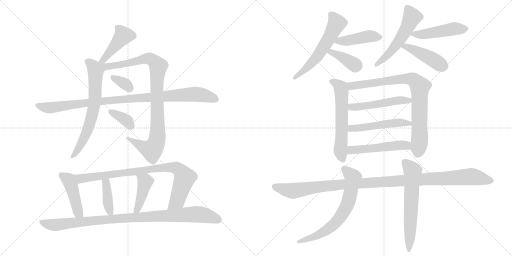
t = 0.00 s
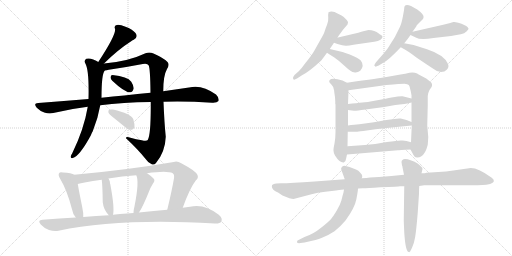
t = 3.69 s
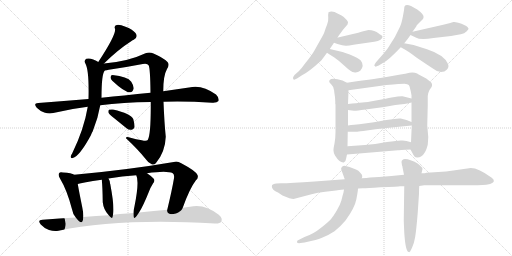
t = 7.38 s
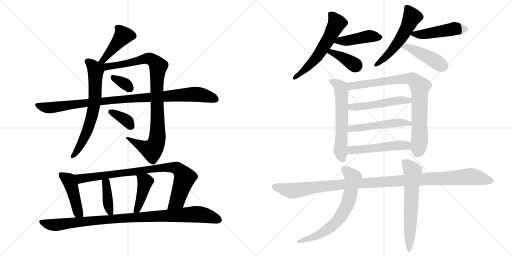
t = 11.07 s
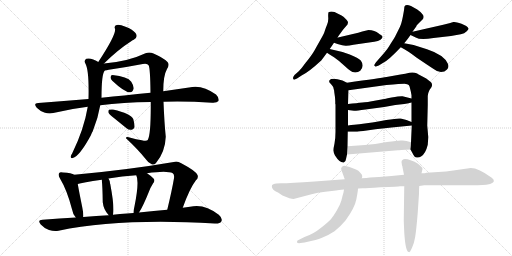
t = 14.76 s
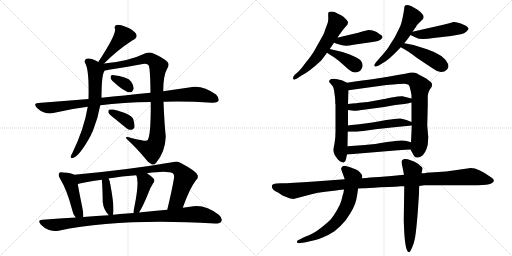
t = 18.45 s

The animated SVG that drew these frames (rendered in a browser with its animation timeline set to each time). Animation: 25 CSS @keyframes rules; one cycle of 18.45 s.

<svg version="1.1" viewBox="0 0 2048 1024" xmlns="http://www.w3.org/2000/svg">
  <g stroke="lightgray" stroke-dasharray="1,1" stroke-width="1" transform="scale(4, 4)">
    <line x1="0" y1="0" x2="256" y2="256"></line>
    <line x1="256" y1="0" x2="0" y2="256"></line>
    <line x1="128" y1="0" x2="128" y2="256"></line>
    <line x1="0" y1="128" x2="256" y2="128"></line>
    <line x1="256" y1="0" x2="512" y2="256"></line>
    <line x1="512" y1="0" x2="256" y2="256"></line>
    <line x1="384" y1="0" x2="384" y2="256"></line>
    <line x1="256" y1="128" x2="512" y2="128"></line>
  </g>
<g transform="scale(1, -1) translate(0, -850)">
   <style type="text/css">
    @keyframes keyframes0 {
      from {
       stroke: black;
       stroke-dashoffset: 434;
       stroke-width: 128;
       }
       59% {
       animation-timing-function: step-end;
       stroke: black;
       stroke-dashoffset: 0;
       stroke-width: 128;
       }
       to {
       stroke: black;
       stroke-width: 1024;
       }
       }
       #make-me-a-hanzi-animation-0 {
         animation: keyframes0 0.603190s both;
         animation-delay: 0.000000s;
         animation-timing-function: linear;
       }
    @keyframes keyframes1 {
      from {
       stroke: black;
       stroke-dashoffset: 664;
       stroke-width: 128;
       }
       68% {
       animation-timing-function: step-end;
       stroke: black;
       stroke-dashoffset: 0;
       stroke-width: 128;
       }
       to {
       stroke: black;
       stroke-width: 1024;
       }
       }
       #make-me-a-hanzi-animation-1 {
         animation: keyframes1 0.790365s both;
         animation-delay: 0.603190s;
         animation-timing-function: linear;
       }
    @keyframes keyframes2 {
      from {
       stroke: black;
       stroke-dashoffset: 952;
       stroke-width: 128;
       }
       76% {
       animation-timing-function: step-end;
       stroke: black;
       stroke-dashoffset: 0;
       stroke-width: 128;
       }
       to {
       stroke: black;
       stroke-width: 1024;
       }
       }
       #make-me-a-hanzi-animation-2 {
         animation: keyframes2 1.024740s both;
         animation-delay: 1.393555s;
         animation-timing-function: linear;
       }
    @keyframes keyframes3 {
      from {
       stroke: black;
       stroke-dashoffset: 333;
       stroke-width: 128;
       }
       52% {
       animation-timing-function: step-end;
       stroke: black;
       stroke-dashoffset: 0;
       stroke-width: 128;
       }
       to {
       stroke: black;
       stroke-width: 1024;
       }
       }
       #make-me-a-hanzi-animation-3 {
         animation: keyframes3 0.520996s both;
         animation-delay: 2.418295s;
         animation-timing-function: linear;
       }
    @keyframes keyframes4 {
      from {
       stroke: black;
       stroke-dashoffset: 977;
       stroke-width: 128;
       }
       76% {
       animation-timing-function: step-end;
       stroke: black;
       stroke-dashoffset: 0;
       stroke-width: 128;
       }
       to {
       stroke: black;
       stroke-width: 1024;
       }
       }
       #make-me-a-hanzi-animation-4 {
         animation: keyframes4 1.045085s both;
         animation-delay: 2.939291s;
         animation-timing-function: linear;
       }
    @keyframes keyframes5 {
      from {
       stroke: black;
       stroke-dashoffset: 359;
       stroke-width: 128;
       }
       54% {
       animation-timing-function: step-end;
       stroke: black;
       stroke-dashoffset: 0;
       stroke-width: 128;
       }
       to {
       stroke: black;
       stroke-width: 1024;
       }
       }
       #make-me-a-hanzi-animation-5 {
         animation: keyframes5 0.542155s both;
         animation-delay: 3.984376s;
         animation-timing-function: linear;
       }
    @keyframes keyframes6 {
      from {
       stroke: black;
       stroke-dashoffset: 444;
       stroke-width: 128;
       }
       59% {
       animation-timing-function: step-end;
       stroke: black;
       stroke-dashoffset: 0;
       stroke-width: 128;
       }
       to {
       stroke: black;
       stroke-width: 1024;
       }
       }
       #make-me-a-hanzi-animation-6 {
         animation: keyframes6 0.611328s both;
         animation-delay: 4.526531s;
         animation-timing-function: linear;
       }
    @keyframes keyframes7 {
      from {
       stroke: black;
       stroke-dashoffset: 854;
       stroke-width: 128;
       }
       74% {
       animation-timing-function: step-end;
       stroke: black;
       stroke-dashoffset: 0;
       stroke-width: 128;
       }
       to {
       stroke: black;
       stroke-width: 1024;
       }
       }
       #make-me-a-hanzi-animation-7 {
         animation: keyframes7 0.944987s both;
         animation-delay: 5.137859s;
         animation-timing-function: linear;
       }
    @keyframes keyframes8 {
      from {
       stroke: black;
       stroke-dashoffset: 394;
       stroke-width: 128;
       }
       56% {
       animation-timing-function: step-end;
       stroke: black;
       stroke-dashoffset: 0;
       stroke-width: 128;
       }
       to {
       stroke: black;
       stroke-width: 1024;
       }
       }
       #make-me-a-hanzi-animation-8 {
         animation: keyframes8 0.570638s both;
         animation-delay: 6.082846s;
         animation-timing-function: linear;
       }
    @keyframes keyframes9 {
      from {
       stroke: black;
       stroke-dashoffset: 422;
       stroke-width: 128;
       }
       58% {
       animation-timing-function: step-end;
       stroke: black;
       stroke-dashoffset: 0;
       stroke-width: 128;
       }
       to {
       stroke: black;
       stroke-width: 1024;
       }
       }
       #make-me-a-hanzi-animation-9 {
         animation: keyframes9 0.593424s both;
         animation-delay: 6.653484s;
         animation-timing-function: linear;
       }
    @keyframes keyframes10 {
      from {
       stroke: black;
       stroke-dashoffset: 969;
       stroke-width: 128;
       }
       76% {
       animation-timing-function: step-end;
       stroke: black;
       stroke-dashoffset: 0;
       stroke-width: 128;
       }
       to {
       stroke: black;
       stroke-width: 1024;
       }
       }
       #make-me-a-hanzi-animation-10 {
         animation: keyframes10 1.038574s both;
         animation-delay: 7.246908s;
         animation-timing-function: linear;
       }
    @keyframes keyframes11 {
      from {
       stroke: black;
       stroke-dashoffset: 579;
       stroke-width: 128;
       }
       65% {
       animation-timing-function: step-end;
       stroke: black;
       stroke-dashoffset: 0;
       stroke-width: 128;
       }
       to {
       stroke: black;
       stroke-width: 1024;
       }
       }
       #make-me-a-hanzi-animation-11 {
         animation: keyframes11 0.721191s both;
         animation-delay: 8.285482s;
         animation-timing-function: linear;
       }
    @keyframes keyframes12 {
      from {
       stroke: black;
       stroke-dashoffset: 434;
       stroke-width: 128;
       }
       59% {
       animation-timing-function: step-end;
       stroke: black;
       stroke-dashoffset: 0;
       stroke-width: 128;
       }
       to {
       stroke: black;
       stroke-width: 1024;
       }
       }
       #make-me-a-hanzi-animation-12 {
         animation: keyframes12 0.603190s both;
         animation-delay: 9.006673s;
         animation-timing-function: linear;
       }
    @keyframes keyframes13 {
      from {
       stroke: black;
       stroke-dashoffset: 379;
       stroke-width: 128;
       }
       55% {
       animation-timing-function: step-end;
       stroke: black;
       stroke-dashoffset: 0;
       stroke-width: 128;
       }
       to {
       stroke: black;
       stroke-width: 1024;
       }
       }
       #make-me-a-hanzi-animation-13 {
         animation: keyframes13 0.558431s both;
         animation-delay: 9.609863s;
         animation-timing-function: linear;
       }
    @keyframes keyframes14 {
      from {
       stroke: black;
       stroke-dashoffset: 534;
       stroke-width: 128;
       }
       63% {
       animation-timing-function: step-end;
       stroke: black;
       stroke-dashoffset: 0;
       stroke-width: 128;
       }
       to {
       stroke: black;
       stroke-width: 1024;
       }
       }
       #make-me-a-hanzi-animation-14 {
         animation: keyframes14 0.684570s both;
         animation-delay: 10.168294s;
         animation-timing-function: linear;
       }
    @keyframes keyframes15 {
      from {
       stroke: black;
       stroke-dashoffset: 473;
       stroke-width: 128;
       }
       61% {
       animation-timing-function: step-end;
       stroke: black;
       stroke-dashoffset: 0;
       stroke-width: 128;
       }
       to {
       stroke: black;
       stroke-width: 1024;
       }
       }
       #make-me-a-hanzi-animation-15 {
         animation: keyframes15 0.634928s both;
         animation-delay: 10.852864s;
         animation-timing-function: linear;
       }
    @keyframes keyframes16 {
      from {
       stroke: black;
       stroke-dashoffset: 439;
       stroke-width: 128;
       }
       59% {
       animation-timing-function: step-end;
       stroke: black;
       stroke-dashoffset: 0;
       stroke-width: 128;
       }
       to {
       stroke: black;
       stroke-width: 1024;
       }
       }
       #make-me-a-hanzi-animation-16 {
         animation: keyframes16 0.607259s both;
         animation-delay: 11.487792s;
         animation-timing-function: linear;
       }
    @keyframes keyframes17 {
      from {
       stroke: black;
       stroke-dashoffset: 592;
       stroke-width: 128;
       }
       66% {
       animation-timing-function: step-end;
       stroke: black;
       stroke-dashoffset: 0;
       stroke-width: 128;
       }
       to {
       stroke: black;
       stroke-width: 1024;
       }
       }
       #make-me-a-hanzi-animation-17 {
         animation: keyframes17 0.731771s both;
         animation-delay: 12.095051s;
         animation-timing-function: linear;
       }
    @keyframes keyframes18 {
      from {
       stroke: black;
       stroke-dashoffset: 824;
       stroke-width: 128;
       }
       73% {
       animation-timing-function: step-end;
       stroke: black;
       stroke-dashoffset: 0;
       stroke-width: 128;
       }
       to {
       stroke: black;
       stroke-width: 1024;
       }
       }
       #make-me-a-hanzi-animation-18 {
         animation: keyframes18 0.920573s both;
         animation-delay: 12.826822s;
         animation-timing-function: linear;
       }
    @keyframes keyframes19 {
      from {
       stroke: black;
       stroke-dashoffset: 503;
       stroke-width: 128;
       }
       62% {
       animation-timing-function: step-end;
       stroke: black;
       stroke-dashoffset: 0;
       stroke-width: 128;
       }
       to {
       stroke: black;
       stroke-width: 1024;
       }
       }
       #make-me-a-hanzi-animation-19 {
         animation: keyframes19 0.659342s both;
         animation-delay: 13.747395s;
         animation-timing-function: linear;
       }
    @keyframes keyframes20 {
      from {
       stroke: black;
       stroke-dashoffset: 504;
       stroke-width: 128;
       }
       62% {
       animation-timing-function: step-end;
       stroke: black;
       stroke-dashoffset: 0;
       stroke-width: 128;
       }
       to {
       stroke: black;
       stroke-width: 1024;
       }
       }
       #make-me-a-hanzi-animation-20 {
         animation: keyframes20 0.660156s both;
         animation-delay: 14.406737s;
         animation-timing-function: linear;
       }
    @keyframes keyframes21 {
      from {
       stroke: black;
       stroke-dashoffset: 505;
       stroke-width: 128;
       }
       62% {
       animation-timing-function: step-end;
       stroke: black;
       stroke-dashoffset: 0;
       stroke-width: 128;
       }
       to {
       stroke: black;
       stroke-width: 1024;
       }
       }
       #make-me-a-hanzi-animation-21 {
         animation: keyframes21 0.660970s both;
         animation-delay: 15.066893s;
         animation-timing-function: linear;
       }
    @keyframes keyframes22 {
      from {
       stroke: black;
       stroke-dashoffset: 1129;
       stroke-width: 128;
       }
       79% {
       animation-timing-function: step-end;
       stroke: black;
       stroke-dashoffset: 0;
       stroke-width: 128;
       }
       to {
       stroke: black;
       stroke-width: 1024;
       }
       }
       #make-me-a-hanzi-animation-22 {
         animation: keyframes22 1.168783s both;
         animation-delay: 15.727863s;
         animation-timing-function: linear;
       }
    @keyframes keyframes23 {
      from {
       stroke: black;
       stroke-dashoffset: 670;
       stroke-width: 128;
       }
       69% {
       animation-timing-function: step-end;
       stroke: black;
       stroke-dashoffset: 0;
       stroke-width: 128;
       }
       to {
       stroke: black;
       stroke-width: 1024;
       }
       }
       #make-me-a-hanzi-animation-23 {
         animation: keyframes23 0.795247s both;
         animation-delay: 16.896646s;
         animation-timing-function: linear;
       }
    @keyframes keyframes24 {
      from {
       stroke: black;
       stroke-dashoffset: 619;
       stroke-width: 128;
       }
       67% {
       animation-timing-function: step-end;
       stroke: black;
       stroke-dashoffset: 0;
       stroke-width: 128;
       }
       to {
       stroke: black;
       stroke-width: 1024;
       }
       }
       #make-me-a-hanzi-animation-24 {
         animation: keyframes24 0.753743s both;
         animation-delay: 17.691893s;
         animation-timing-function: linear;
       }
</style>
<path d="M 416.0 596.0 Q 470.0 650.0 526.0 686.0 Q 530.0 689.0 535.0 691.0 Q 554.0 701.0 542.0 718.0 Q 529.0 733.0 502.0 743.0 Q 478.0 753.0 467.0 750.0 Q 455.0 747.0 460.0 735.0 Q 466.0 713.0 393.0 602.0 C 377.0 577.0 395.0 575.0 416.0 596.0 Z" fill="lightgray"></path> 
<path d="M 393.0 602.0 Q 386.0 608.0 373.0 612.0 Q 357.0 619.0 345.0 615.0 Q 335.0 608.0 341.0 597.0 Q 357.0 570.0 354.0 454.0 L 351.0 423.0 Q 336.0 333.0 289.0 237.0 Q 285.0 231.0 283.0 225.0 Q 282.0 215.0 291.0 218.0 Q 318.0 225.0 363.0 308.0 Q 366.0 317.0 371.0 325.0 Q 392.0 376.0 401.0 429.0 L 406.0 459.0 Q 406.0 555.0 419.0 568.0 C 426.0 582.0 419.0 587.0 393.0 602.0 Z" fill="lightgray"></path> 
<path d="M 603.0 442.0 Q 604.0 312.0 591.0 290.0 Q 587.0 284.0 567.0 289.0 Q 545.0 293.0 522.0 299.0 Q 503.0 306.0 504.0 297.0 Q 553.0 251.0 580.0 217.0 Q 593.0 198.0 607.0 193.0 Q 616.0 189.0 624.0 198.0 Q 661.0 243.0 663.0 303.0 Q 657.0 363.0 654.0 443.0 L 653.0 485.0 Q 653.0 548.0 668.0 574.0 Q 680.0 593.0 669.0 603.0 Q 650.0 621.0 614.0 636.0 Q 598.0 643.0 582.0 637.0 Q 513.0 604.0 416.0 596.0 C 383.0 593.0 360.0 558.0 419.0 568.0 Q 426.0 569.0 435.0 571.0 Q 504.0 581.0 571.0 594.0 Q 590.0 598.0 595.0 588.0 Q 601.0 573.0 602.0 479.0 L 603.0 442.0 Z" fill="lightgray"></path> 
<path d="M 449.0 527.0 Q 500.0 479.0 521.0 481.0 Q 531.0 481.0 535.0 497.0 Q 535.0 507.0 525.0 523.0 Q 510.0 544.0 450.0 550.0 Q 443.0 550.0 442.0 541.0 Q 442.0 534.0 449.0 527.0 Z" fill="lightgray"></path> 
<path d="M 401.0 429.0 Q 491.0 441.0 603.0 442.0 L 654.0 443.0 Q 744.0 446.0 849.0 439.0 Q 868.0 438.0 874.0 446.0 Q 878.0 458.0 864.0 472.0 Q 807.0 514.0 756.0 500.0 Q 711.0 494.0 653.0 485.0 L 602.0 479.0 Q 551.0 475.0 497.0 468.0 Q 452.0 464.0 406.0 459.0 L 354.0 454.0 Q 257.0 447.0 153.0 438.0 Q 132.0 437.0 147.0 419.0 Q 160.0 406.0 177.0 400.0 Q 196.0 394.0 213.0 398.0 Q 277.0 414.0 351.0 423.0 L 401.0 429.0 Z" fill="lightgray"></path> 
<path d="M 457.0 377.0 Q 479.0 359.0 505.0 338.0 Q 515.0 329.0 527.0 331.0 Q 534.0 332.0 538.0 341.0 Q 539.0 353.0 533.0 374.0 Q 524.0 395.0 452.0 412.0 Q 440.0 413.0 436.0 411.0 Q 432.0 408.0 434.0 399.0 Q 437.0 392.0 457.0 377.0 Z" fill="lightgray"></path> 
<path d="M 297.0 151.0 Q 287.0 158.0 252.0 160.0 Q 240.0 163.0 237.0 158.0 Q 231.0 151.0 240.0 136.0 Q 268.0 90.0 288.0 13.0 Q 291.0 -6.0 303.0 -20.0 C 321.0 -44.0 332.0 -48.0 333.0 -18.0 Q 334.0 -2.0 329.0 21.0 Q 316.0 85.0 311.0 114.0 C 306.0 144.0 305.0 147.0 297.0 151.0 Z" fill="lightgray"></path> 
<path d="M 731.0 19.0 Q 759.0 97.0 783.0 128.0 Q 795.0 138.0 790.0 150.0 Q 784.0 166.0 725.0 197.0 Q 709.0 207.0 695.0 202.0 Q 515.0 171.0 297.0 151.0 C 267.0 148.0 282.0 107.0 311.0 114.0 Q 329.0 120.0 407.0 131.0 L 434.0 136.0 Q 488.0 145.0 545.0 149.0 L 588.0 157.0 Q 669.0 169.0 691.0 157.0 Q 698.0 153.0 696.0 137.0 Q 687.0 85.0 669.0 11.0 C 662.0 -18.0 721.0 -9.0 731.0 19.0 Z" fill="lightgray"></path> 
<path d="M 452.0 -9.0 Q 459.0 18.0 441.0 114.0 Q 440.0 115.0 440.0 118.0 Q 439.0 128.0 434.0 136.0 C 420.0 162.0 404.0 161.0 407.0 131.0 Q 410.0 106.0 411.0 41.0 Q 414.0 11.0 435.0 -11.0 C 449.0 -26.0 449.0 -26.0 452.0 -9.0 Z" fill="lightgray"></path> 
<path d="M 556.0 0.0 Q 572.0 24.0 596.0 84.0 Q 600.0 97.0 612.0 116.0 Q 622.0 128.0 614.0 136.0 Q 605.0 146.0 588.0 157.0 C 563.0 174.0 534.0 177.0 545.0 149.0 Q 558.0 125.0 538.0 25.0 Q 534.0 10.0 534.0 -2.0 C 533.0 -32.0 540.0 -25.0 556.0 0.0 Z" fill="lightgray"></path> 
<path d="M 303.0 -20.0 Q 239.0 -23.0 170.0 -29.0 Q 148.0 -30.0 163.0 -48.0 Q 178.0 -64.0 196.0 -70.0 Q 217.0 -77.0 234.0 -73.0 Q 480.0 -22.0 859.0 -44.0 Q 880.0 -45.0 885.0 -36.0 Q 892.0 -24.0 875.0 -9.0 Q 817.0 37.0 760.0 23.0 Q 745.0 22.0 731.0 19.0 L 669.0 11.0 Q 617.0 7.0 556.0 0.0 L 534.0 -2.0 Q 521.0 -2.0 508.0 -4.0 Q 480.0 -5.0 452.0 -9.0 L 435.0 -11.0 Q 386.0 -14.0 333.0 -18.0 L 303.0 -20.0 Z" fill="lightgray"></path> 
<path d="M 1319.0 654.0 Q 1328.0 667.0 1336.0 679.0 L 1350.0 700.0 L 1356.0 709.0 L 1372.0 731.0 L 1390.0 752.0 L 1392.0 760.0 Q 1392.0 764.0 1386.0 771.0 L 1375.0 782.0 Q 1369.0 788.0 1352.0 795.0 Q 1329.0 809.0 1314.0 801.0 Q 1312.0 793.0 1313.0 779.5 Q 1314.0 766.0 1308.5 752.0 Q 1303.0 738.0 1301.0 732.0 Q 1299.0 726.0 1297.0 720.0 Q 1295.0 714.0 1282.5 692.0 Q 1270.0 670.0 1259.0 650.5 Q 1248.0 631.0 1221.0 597.0 Q 1206.0 576.0 1196.0 566.0 L 1178.0 550.0 Q 1172.0 542.0 1172.0 538.0 Q 1172.0 526.0 1188.0 536.0 L 1208.0 549.0 Q 1235.0 562.0 1285.0 608.0 Q 1297.0 624.0 1308.0 639.0 L 1319.0 654.0 Z" fill="lightgray"></path> 
<path d="M 1336.0 679.0 L 1350.0 674.0 Q 1374.0 666.0 1385.0 667.0 Q 1396.0 668.0 1414.0 671.0 L 1497.0 683.0 Q 1513.0 686.0 1522.0 691.0 Q 1537.0 703.0 1524.0 710.0 Q 1518.0 714.0 1515.0 716.0 Q 1499.0 730.0 1474.0 730.0 L 1449.0 724.0 L 1433.0 719.0 L 1352.0 700.0 L 1350.0 700.0 C 1320.0 695.0 1308.0 689.0 1336.0 679.0 Z" fill="lightgray"></path> 
<path d="M 1308.0 639.0 Q 1315.0 634.0 1336.0 621.0 Q 1357.0 607.0 1381.0 584.0 Q 1405.0 561.0 1416.0 561.0 Q 1429.0 558.0 1441.0 567.0 Q 1459.0 587.0 1443.0 608.0 Q 1434.0 618.0 1399.0 632.0 Q 1364.0 645.0 1319.0 654.0 C 1290.0 660.0 1283.0 656.0 1308.0 639.0 Z" fill="lightgray"></path> 
<path d="M 1617.0 818.0 Q 1617.0 813.0 1611.5 784.0 Q 1606.0 755.0 1599.0 741.0 L 1580.0 703.0 Q 1576.0 696.0 1569.5 686.0 Q 1563.0 676.0 1556.5 665.0 Q 1550.0 654.0 1538.0 640.0 L 1504.0 601.0 Q 1496.0 590.0 1497.0 588.0 Q 1501.0 584.0 1502.5 583.5 Q 1504.0 583.0 1515.0 588.0 L 1533.0 599.0 Q 1554.0 609.0 1603.0 661.0 L 1617.0 677.0 Q 1632.0 695.0 1642.0 710.0 L 1650.0 723.0 L 1665.0 744.0 Q 1665.0 747.0 1671.0 753.0 L 1690.0 772.0 Q 1694.0 776.0 1694.0 780.0 Q 1698.0 791.0 1669.0 812.0 L 1644.0 826.0 Q 1617.0 836.0 1617.0 818.0 Z" fill="lightgray"></path> 
<path d="M 1642.0 710.0 L 1663.0 700.0 Q 1681.0 689.0 1734.0 698.0 L 1804.0 706.0 L 1843.0 713.0 Q 1858.0 716.0 1867.0 725.0 Q 1875.0 733.0 1874.0 736.0 Q 1870.0 746.0 1846.0 755.0 Q 1821.0 764.0 1814.0 762.0 Q 1806.0 760.0 1801.0 758.0 L 1773.0 751.0 L 1650.0 723.0 C 1626.0 718.0 1626.0 718.0 1642.0 710.0 Z" fill="lightgray"></path> 
<path d="M 1603.0 661.0 Q 1631.0 647.0 1667.0 619.0 Q 1713.0 588.0 1733.0 575.0 Q 1749.0 562.0 1764.0 562.0 Q 1779.0 562.0 1788.0 572.0 Q 1797.0 581.0 1792.0 594.0 Q 1778.0 630.0 1708.0 653.0 Q 1662.0 672.0 1617.0 677.0 C 1587.0 681.0 1576.0 675.0 1603.0 661.0 Z" fill="lightgray"></path> 
<path d="M 1327.0 510.0 Q 1335.0 502.0 1335.0 493.0 Q 1337.0 489.0 1337.0 482.0 L 1340.0 461.0 L 1341.0 445.0 L 1341.0 435.0 L 1342.0 432.0 L 1342.0 323.0 Q 1342.0 298.0 1338.0 276.0 Q 1333.0 253.0 1334.0 247.0 Q 1334.0 240.0 1340.0 228.0 Q 1359.0 198.0 1375.0 200.0 Q 1383.0 202.0 1384.0 214.0 L 1388.0 232.0 L 1390.0 265.0 L 1391.0 323.0 L 1392.0 348.0 L 1392.0 410.0 L 1392.0 434.0 L 1394.0 489.0 C 1395.0 516.0 1395.0 516.0 1388.0 519.0 L 1370.0 528.0 Q 1327.0 541.0 1318.0 529.0 Q 1315.0 523.0 1319.0 519.0 L 1327.0 510.0 Z" fill="lightgray"></path> 
<path d="M 1642.0 252.0 L 1654.0 230.0 Q 1659.0 219.0 1669.0 220.0 Q 1679.0 220.0 1684.0 224.0 Q 1702.0 234.0 1711.0 271.0 Q 1713.0 299.0 1713.0 302.0 L 1709.0 348.0 L 1711.0 430.0 L 1711.0 466.0 Q 1711.0 476.0 1718.0 490.0 L 1725.0 500.0 Q 1732.0 511.0 1724.0 521.0 L 1705.0 536.0 L 1671.0 554.0 L 1669.0 556.0 Q 1653.0 563.0 1638.0 559.0 Q 1622.0 554.0 1602.0 552.0 L 1546.0 542.0 Q 1524.0 538.0 1388.0 519.0 C 1358.0 515.0 1364.0 485.0 1394.0 489.0 L 1546.0 510.0 Q 1604.0 515.0 1618.0 515.0 Q 1631.0 514.0 1635.0 510.0 Q 1639.0 505.0 1640.0 497.0 L 1643.0 485.0 L 1646.0 469.0 L 1646.0 456.0 L 1646.0 440.0 L 1646.0 362.0 L 1647.0 348.0 L 1644.0 281.0 C 1643.0 251.0 1641.0 253.0 1642.0 252.0 Z" fill="lightgray"></path> 
<path d="M 1646.0 456.0 L 1610.0 465.0 Q 1600.0 466.0 1566.0 460.0 Q 1532.0 453.0 1526.0 452.0 L 1476.0 443.0 Q 1465.0 441.0 1392.0 434.0 C 1362.0 431.0 1362.0 414.0 1392.0 410.0 L 1416.0 407.0 Q 1421.0 406.0 1462.0 412.0 L 1537.0 422.0 L 1581.0 430.0 L 1617.0 434.0 Q 1627.0 435.0 1646.0 440.0 C 1675.0 447.0 1675.0 449.0 1646.0 456.0 Z" fill="lightgray"></path> 
<path d="M 1417.0 351.0 Q 1404.0 350.0 1392.0 348.0 C 1362.0 344.0 1361.0 323.0 1391.0 323.0 L 1426.0 323.0 Q 1429.0 323.0 1453.0 326.0 L 1502.0 333.0 L 1566.0 340.0 L 1647.0 348.0 C 1674.0 351.0 1674.0 351.0 1646.0 362.0 L 1626.0 370.0 Q 1614.0 374.0 1603.0 376.0 Q 1592.0 378.0 1545.0 370.0 Q 1497.0 361.0 1489.0 360.0 L 1437.0 353.0 L 1417.0 351.0 Z" fill="lightgray"></path> 
<path d="M 1388.0 232.0 L 1592.0 249.0 Q 1595.0 249.0 1642.0 252.0 C 1672.0 254.0 1673.0 273.0 1644.0 281.0 L 1626.0 286.0 L 1610.0 288.0 Q 1598.0 290.0 1548.0 282.0 Q 1498.0 273.0 1460.0 270.0 L 1390.0 265.0 C 1360.0 263.0 1358.0 230.0 1388.0 232.0 Z" fill="lightgray"></path> 
<path d="M 1911.0 109.0 Q 1953.0 111.0 1963.0 115.0 Q 1986.0 124.0 1967.0 139.0 Q 1914.0 178.0 1883.0 178.0 L 1813.0 168.0 Q 1785.0 163.0 1753.0 162.0 L 1706.0 159.0 Q 1702.0 157.0 1686.0 157.0 L 1616.0 151.0 L 1566.0 146.0 L 1516.0 142.0 L 1480.0 140.0 Q 1468.0 138.0 1447.0 137.0 L 1379.0 133.0 L 1258.0 124.0 Q 1162.0 117.0 1124.0 117.0 L 1106.0 116.0 Q 1090.0 114.0 1088.0 109.0 Q 1086.0 101.0 1090.0 96.0 Q 1093.0 88.0 1112.0 80.0 L 1130.0 68.0 Q 1163.0 54.0 1174.0 54.0 L 1246.0 73.0 Q 1270.0 80.0 1301.0 83.0 L 1344.0 88.0 Q 1372.0 92.0 1376.0 92.0 L 1432.0 96.0 L 1451.0 97.0 Q 1468.0 97.0 1521.0 101.0 Q 1597.0 104.0 1600.0 105.0 L 1617.0 105.0 L 1677.0 106.0 L 1697.0 109.0 L 1911.0 109.0 Z" fill="lightgray"></path> 
<path d="M 1447.0 137.0 L 1449.0 143.0 Q 1451.0 149.0 1442.0 158.0 Q 1434.0 169.0 1424.0 172.0 L 1398.0 182.0 L 1378.0 187.0 Q 1372.0 187.0 1367.5 182.5 Q 1363.0 178.0 1365.0 172.0 L 1379.0 133.0 L 1376.0 92.0 L 1374.0 80.0 L 1370.0 66.0 Q 1370.0 65.0 1365.5 48.5 Q 1361.0 32.0 1347.0 8.0 Q 1333.0 -16.0 1323.5 -26.5 Q 1314.0 -37.0 1283.0 -62.0 Q 1252.0 -87.0 1218.0 -98.0 L 1196.0 -109.0 Q 1186.0 -113.0 1188.0 -118.5 Q 1190.0 -124.0 1202.0 -122.0 L 1218.0 -120.0 L 1253.0 -112.0 Q 1260.0 -111.0 1288.0 -100.5 Q 1316.0 -90.0 1338.0 -75.0 Q 1363.0 -55.0 1382.0 -32.0 Q 1419.0 19.0 1425.5 53.0 Q 1432.0 87.0 1432.0 96.0 L 1447.0 137.0 Z" fill="lightgray"></path> 
<path d="M 1686.0 157.0 L 1690.0 174.0 Q 1692.0 179.0 1682.0 186.0 Q 1674.0 198.0 1645.0 208.5 Q 1616.0 219.0 1610.0 210.0 Q 1606.0 209.0 1606.0 202.0 L 1608.0 188.0 Q 1610.0 186.0 1610.0 181.0 L 1616.0 151.0 L 1617.0 105.0 L 1615.0 -33.0 L 1617.0 -80.0 Q 1622.0 -158.0 1635.0 -158.0 Q 1637.0 -160.0 1641.0 -155.0 L 1648.0 -141.0 Q 1656.0 -125.0 1660.5 -99.0 Q 1665.0 -73.0 1671.0 0.0 L 1676.0 76.0 Q 1676.0 96.0 1677.0 106.0 L 1686.0 157.0 Z" fill="lightgray"></path> 
      <clipPath id="make-me-a-hanzi-clip-0">
      <path d="M 416.0 596.0 Q 470.0 650.0 526.0 686.0 Q 530.0 689.0 535.0 691.0 Q 554.0 701.0 542.0 718.0 Q 529.0 733.0 502.0 743.0 Q 478.0 753.0 467.0 750.0 Q 455.0 747.0 460.0 735.0 Q 466.0 713.0 393.0 602.0 C 377.0 577.0 395.0 575.0 416.0 596.0 Z" fill="lightgray"></path>
      </clipPath>
      <path clip-path="url(#make-me-a-hanzi-clip-0)" d="M 468.0 741.0 L 492.0 707.0 L 414.0 610.0 L 402.0 612.0 " fill="none" id="make-me-a-hanzi-animation-0" stroke-dasharray="306 612" stroke-linecap="round"></path>

      <clipPath id="make-me-a-hanzi-clip-1">
      <path d="M 393.0 602.0 Q 386.0 608.0 373.0 612.0 Q 357.0 619.0 345.0 615.0 Q 335.0 608.0 341.0 597.0 Q 357.0 570.0 354.0 454.0 L 351.0 423.0 Q 336.0 333.0 289.0 237.0 Q 285.0 231.0 283.0 225.0 Q 282.0 215.0 291.0 218.0 Q 318.0 225.0 363.0 308.0 Q 366.0 317.0 371.0 325.0 Q 392.0 376.0 401.0 429.0 L 406.0 459.0 Q 406.0 555.0 419.0 568.0 C 426.0 582.0 419.0 587.0 393.0 602.0 Z" fill="lightgray"></path>
      </clipPath>
      <path clip-path="url(#make-me-a-hanzi-clip-1)" d="M 351.0 604.0 L 370.0 588.0 L 382.0 564.0 L 376.0 426.0 L 342.0 307.0 L 292.0 227.0 " fill="none" id="make-me-a-hanzi-animation-1" stroke-dasharray="536 1072" stroke-linecap="round"></path>

      <clipPath id="make-me-a-hanzi-clip-2">
      <path d="M 603.0 442.0 Q 604.0 312.0 591.0 290.0 Q 587.0 284.0 567.0 289.0 Q 545.0 293.0 522.0 299.0 Q 503.0 306.0 504.0 297.0 Q 553.0 251.0 580.0 217.0 Q 593.0 198.0 607.0 193.0 Q 616.0 189.0 624.0 198.0 Q 661.0 243.0 663.0 303.0 Q 657.0 363.0 654.0 443.0 L 653.0 485.0 Q 653.0 548.0 668.0 574.0 Q 680.0 593.0 669.0 603.0 Q 650.0 621.0 614.0 636.0 Q 598.0 643.0 582.0 637.0 Q 513.0 604.0 416.0 596.0 C 383.0 593.0 360.0 558.0 419.0 568.0 Q 426.0 569.0 435.0 571.0 Q 504.0 581.0 571.0 594.0 Q 590.0 598.0 595.0 588.0 Q 601.0 573.0 602.0 479.0 L 603.0 442.0 Z" fill="lightgray"></path>
      </clipPath>
      <path clip-path="url(#make-me-a-hanzi-clip-2)" d="M 398.0 597.0 L 428.0 584.0 L 456.0 586.0 L 593.0 617.0 L 621.0 601.0 L 633.0 583.0 L 626.0 492.0 L 631.0 336.0 L 624.0 275.0 L 607.0 251.0 L 577.0 260.0 L 514.0 294.0 " fill="none" id="make-me-a-hanzi-animation-2" stroke-dasharray="824 1648" stroke-linecap="round"></path>

      <clipPath id="make-me-a-hanzi-clip-3">
      <path d="M 449.0 527.0 Q 500.0 479.0 521.0 481.0 Q 531.0 481.0 535.0 497.0 Q 535.0 507.0 525.0 523.0 Q 510.0 544.0 450.0 550.0 Q 443.0 550.0 442.0 541.0 Q 442.0 534.0 449.0 527.0 Z" fill="lightgray"></path>
      </clipPath>
      <path clip-path="url(#make-me-a-hanzi-clip-3)" d="M 454.0 538.0 L 491.0 520.0 L 519.0 497.0 " fill="none" id="make-me-a-hanzi-animation-3" stroke-dasharray="205 410" stroke-linecap="round"></path>

      <clipPath id="make-me-a-hanzi-clip-4">
      <path d="M 401.0 429.0 Q 491.0 441.0 603.0 442.0 L 654.0 443.0 Q 744.0 446.0 849.0 439.0 Q 868.0 438.0 874.0 446.0 Q 878.0 458.0 864.0 472.0 Q 807.0 514.0 756.0 500.0 Q 711.0 494.0 653.0 485.0 L 602.0 479.0 Q 551.0 475.0 497.0 468.0 Q 452.0 464.0 406.0 459.0 L 354.0 454.0 Q 257.0 447.0 153.0 438.0 Q 132.0 437.0 147.0 419.0 Q 160.0 406.0 177.0 400.0 Q 196.0 394.0 213.0 398.0 Q 277.0 414.0 351.0 423.0 L 401.0 429.0 Z" fill="lightgray"></path>
      </clipPath>
      <path clip-path="url(#make-me-a-hanzi-clip-4)" d="M 150.0 428.0 L 204.0 419.0 L 461.0 451.0 L 769.0 473.0 L 801.0 472.0 L 864.0 452.0 " fill="none" id="make-me-a-hanzi-animation-4" stroke-dasharray="849 1698" stroke-linecap="round"></path>

      <clipPath id="make-me-a-hanzi-clip-5">
      <path d="M 457.0 377.0 Q 479.0 359.0 505.0 338.0 Q 515.0 329.0 527.0 331.0 Q 534.0 332.0 538.0 341.0 Q 539.0 353.0 533.0 374.0 Q 524.0 395.0 452.0 412.0 Q 440.0 413.0 436.0 411.0 Q 432.0 408.0 434.0 399.0 Q 437.0 392.0 457.0 377.0 Z" fill="lightgray"></path>
      </clipPath>
      <path clip-path="url(#make-me-a-hanzi-clip-5)" d="M 441.0 404.0 L 503.0 370.0 L 524.0 345.0 " fill="none" id="make-me-a-hanzi-animation-5" stroke-dasharray="231 462" stroke-linecap="round"></path>

      <clipPath id="make-me-a-hanzi-clip-6">
      <path d="M 297.0 151.0 Q 287.0 158.0 252.0 160.0 Q 240.0 163.0 237.0 158.0 Q 231.0 151.0 240.0 136.0 Q 268.0 90.0 288.0 13.0 Q 291.0 -6.0 303.0 -20.0 C 321.0 -44.0 332.0 -48.0 333.0 -18.0 Q 334.0 -2.0 329.0 21.0 Q 316.0 85.0 311.0 114.0 C 306.0 144.0 305.0 147.0 297.0 151.0 Z" fill="lightgray"></path>
      </clipPath>
      <path clip-path="url(#make-me-a-hanzi-clip-6)" d="M 246.0 151.0 L 275.0 130.0 L 311.0 4.0 L 325.0 -12.0 " fill="none" id="make-me-a-hanzi-animation-6" stroke-dasharray="316 632" stroke-linecap="round"></path>

      <clipPath id="make-me-a-hanzi-clip-7">
      <path d="M 731.0 19.0 Q 759.0 97.0 783.0 128.0 Q 795.0 138.0 790.0 150.0 Q 784.0 166.0 725.0 197.0 Q 709.0 207.0 695.0 202.0 Q 515.0 171.0 297.0 151.0 C 267.0 148.0 282.0 107.0 311.0 114.0 Q 329.0 120.0 407.0 131.0 L 434.0 136.0 Q 488.0 145.0 545.0 149.0 L 588.0 157.0 Q 669.0 169.0 691.0 157.0 Q 698.0 153.0 696.0 137.0 Q 687.0 85.0 669.0 11.0 C 662.0 -18.0 721.0 -9.0 731.0 19.0 Z" fill="lightgray"></path>
      </clipPath>
      <path clip-path="url(#make-me-a-hanzi-clip-7)" d="M 306.0 147.0 L 317.0 137.0 L 328.0 136.0 L 648.0 179.0 L 708.0 177.0 L 733.0 152.0 L 738.0 137.0 L 709.0 47.0 L 676.0 18.0 " fill="none" id="make-me-a-hanzi-animation-7" stroke-dasharray="726 1452" stroke-linecap="round"></path>

      <clipPath id="make-me-a-hanzi-clip-8">
      <path d="M 452.0 -9.0 Q 459.0 18.0 441.0 114.0 Q 440.0 115.0 440.0 118.0 Q 439.0 128.0 434.0 136.0 C 420.0 162.0 404.0 161.0 407.0 131.0 Q 410.0 106.0 411.0 41.0 Q 414.0 11.0 435.0 -11.0 C 449.0 -26.0 449.0 -26.0 452.0 -9.0 Z" fill="lightgray"></path>
      </clipPath>
      <path clip-path="url(#make-me-a-hanzi-clip-8)" d="M 415.0 127.0 L 424.0 117.0 L 434.0 26.0 L 447.0 -4.0 " fill="none" id="make-me-a-hanzi-animation-8" stroke-dasharray="266 532" stroke-linecap="round"></path>

      <clipPath id="make-me-a-hanzi-clip-9">
      <path d="M 556.0 0.0 Q 572.0 24.0 596.0 84.0 Q 600.0 97.0 612.0 116.0 Q 622.0 128.0 614.0 136.0 Q 605.0 146.0 588.0 157.0 C 563.0 174.0 534.0 177.0 545.0 149.0 Q 558.0 125.0 538.0 25.0 Q 534.0 10.0 534.0 -2.0 C 533.0 -32.0 540.0 -25.0 556.0 0.0 Z" fill="lightgray"></path>
      </clipPath>
      <path clip-path="url(#make-me-a-hanzi-clip-9)" d="M 553.0 148.0 L 581.0 124.0 L 553.0 21.0 L 539.0 4.0 " fill="none" id="make-me-a-hanzi-animation-9" stroke-dasharray="294 588" stroke-linecap="round"></path>

      <clipPath id="make-me-a-hanzi-clip-10">
      <path d="M 303.0 -20.0 Q 239.0 -23.0 170.0 -29.0 Q 148.0 -30.0 163.0 -48.0 Q 178.0 -64.0 196.0 -70.0 Q 217.0 -77.0 234.0 -73.0 Q 480.0 -22.0 859.0 -44.0 Q 880.0 -45.0 885.0 -36.0 Q 892.0 -24.0 875.0 -9.0 Q 817.0 37.0 760.0 23.0 Q 745.0 22.0 731.0 19.0 L 669.0 11.0 Q 617.0 7.0 556.0 0.0 L 534.0 -2.0 Q 521.0 -2.0 508.0 -4.0 Q 480.0 -5.0 452.0 -9.0 L 435.0 -11.0 Q 386.0 -14.0 333.0 -18.0 L 303.0 -20.0 Z" fill="lightgray"></path>
      </clipPath>
      <path clip-path="url(#make-me-a-hanzi-clip-10)" d="M 166.0 -38.0 L 218.0 -50.0 L 488.0 -23.0 L 773.0 -7.0 L 827.0 -12.0 L 873.0 -29.0 " fill="none" id="make-me-a-hanzi-animation-10" stroke-dasharray="841 1682" stroke-linecap="round"></path>

      <clipPath id="make-me-a-hanzi-clip-11">
      <path d="M 1319.0 654.0 Q 1328.0 667.0 1336.0 679.0 L 1350.0 700.0 L 1356.0 709.0 L 1372.0 731.0 L 1390.0 752.0 L 1392.0 760.0 Q 1392.0 764.0 1386.0 771.0 L 1375.0 782.0 Q 1369.0 788.0 1352.0 795.0 Q 1329.0 809.0 1314.0 801.0 Q 1312.0 793.0 1313.0 779.5 Q 1314.0 766.0 1308.5 752.0 Q 1303.0 738.0 1301.0 732.0 Q 1299.0 726.0 1297.0 720.0 Q 1295.0 714.0 1282.5 692.0 Q 1270.0 670.0 1259.0 650.5 Q 1248.0 631.0 1221.0 597.0 Q 1206.0 576.0 1196.0 566.0 L 1178.0 550.0 Q 1172.0 542.0 1172.0 538.0 Q 1172.0 526.0 1188.0 536.0 L 1208.0 549.0 Q 1235.0 562.0 1285.0 608.0 Q 1297.0 624.0 1308.0 639.0 L 1319.0 654.0 Z" fill="lightgray"></path>
      </clipPath>
      <path clip-path="url(#make-me-a-hanzi-clip-11)" d="M 1321.0 795.0 L 1347.0 757.0 L 1324.0 710.0 L 1261.0 615.0 L 1180.0 539.0 " fill="none" id="make-me-a-hanzi-animation-11" stroke-dasharray="451 902" stroke-linecap="round"></path>

      <clipPath id="make-me-a-hanzi-clip-12">
      <path d="M 1336.0 679.0 L 1350.0 674.0 Q 1374.0 666.0 1385.0 667.0 Q 1396.0 668.0 1414.0 671.0 L 1497.0 683.0 Q 1513.0 686.0 1522.0 691.0 Q 1537.0 703.0 1524.0 710.0 Q 1518.0 714.0 1515.0 716.0 Q 1499.0 730.0 1474.0 730.0 L 1449.0 724.0 L 1433.0 719.0 L 1352.0 700.0 L 1350.0 700.0 C 1320.0 695.0 1308.0 689.0 1336.0 679.0 Z" fill="lightgray"></path>
      </clipPath>
      <path clip-path="url(#make-me-a-hanzi-clip-12)" d="M 1345.0 681.0 L 1479.0 706.0 L 1520.0 701.0 " fill="none" id="make-me-a-hanzi-animation-12" stroke-dasharray="306 612" stroke-linecap="round"></path>

      <clipPath id="make-me-a-hanzi-clip-13">
      <path d="M 1308.0 639.0 Q 1315.0 634.0 1336.0 621.0 Q 1357.0 607.0 1381.0 584.0 Q 1405.0 561.0 1416.0 561.0 Q 1429.0 558.0 1441.0 567.0 Q 1459.0 587.0 1443.0 608.0 Q 1434.0 618.0 1399.0 632.0 Q 1364.0 645.0 1319.0 654.0 C 1290.0 660.0 1283.0 656.0 1308.0 639.0 Z" fill="lightgray"></path>
      </clipPath>
      <path clip-path="url(#make-me-a-hanzi-clip-13)" d="M 1314.0 641.0 L 1364.0 624.0 L 1424.0 587.0 " fill="none" id="make-me-a-hanzi-animation-13" stroke-dasharray="251 502" stroke-linecap="round"></path>

      <clipPath id="make-me-a-hanzi-clip-14">
      <path d="M 1617.0 818.0 Q 1617.0 813.0 1611.5 784.0 Q 1606.0 755.0 1599.0 741.0 L 1580.0 703.0 Q 1576.0 696.0 1569.5 686.0 Q 1563.0 676.0 1556.5 665.0 Q 1550.0 654.0 1538.0 640.0 L 1504.0 601.0 Q 1496.0 590.0 1497.0 588.0 Q 1501.0 584.0 1502.5 583.5 Q 1504.0 583.0 1515.0 588.0 L 1533.0 599.0 Q 1554.0 609.0 1603.0 661.0 L 1617.0 677.0 Q 1632.0 695.0 1642.0 710.0 L 1650.0 723.0 L 1665.0 744.0 Q 1665.0 747.0 1671.0 753.0 L 1690.0 772.0 Q 1694.0 776.0 1694.0 780.0 Q 1698.0 791.0 1669.0 812.0 L 1644.0 826.0 Q 1617.0 836.0 1617.0 818.0 Z" fill="lightgray"></path>
      </clipPath>
      <path clip-path="url(#make-me-a-hanzi-clip-14)" d="M 1632.0 816.0 L 1648.0 782.0 L 1624.0 730.0 L 1582.0 666.0 L 1505.0 592.0 " fill="none" id="make-me-a-hanzi-animation-14" stroke-dasharray="406 812" stroke-linecap="round"></path>

      <clipPath id="make-me-a-hanzi-clip-15">
      <path d="M 1642.0 710.0 L 1663.0 700.0 Q 1681.0 689.0 1734.0 698.0 L 1804.0 706.0 L 1843.0 713.0 Q 1858.0 716.0 1867.0 725.0 Q 1875.0 733.0 1874.0 736.0 Q 1870.0 746.0 1846.0 755.0 Q 1821.0 764.0 1814.0 762.0 Q 1806.0 760.0 1801.0 758.0 L 1773.0 751.0 L 1650.0 723.0 C 1626.0 718.0 1626.0 718.0 1642.0 710.0 Z" fill="lightgray"></path>
      </clipPath>
      <path clip-path="url(#make-me-a-hanzi-clip-15)" d="M 1650.0 714.0 L 1704.0 714.0 L 1815.0 735.0 L 1865.0 734.0 " fill="none" id="make-me-a-hanzi-animation-15" stroke-dasharray="345 690" stroke-linecap="round"></path>

      <clipPath id="make-me-a-hanzi-clip-16">
      <path d="M 1603.0 661.0 Q 1631.0 647.0 1667.0 619.0 Q 1713.0 588.0 1733.0 575.0 Q 1749.0 562.0 1764.0 562.0 Q 1779.0 562.0 1788.0 572.0 Q 1797.0 581.0 1792.0 594.0 Q 1778.0 630.0 1708.0 653.0 Q 1662.0 672.0 1617.0 677.0 C 1587.0 681.0 1576.0 675.0 1603.0 661.0 Z" fill="lightgray"></path>
      </clipPath>
      <path clip-path="url(#make-me-a-hanzi-clip-16)" d="M 1611.0 661.0 L 1623.0 665.0 L 1651.0 654.0 L 1774.0 586.0 " fill="none" id="make-me-a-hanzi-animation-16" stroke-dasharray="311 622" stroke-linecap="round"></path>

      <clipPath id="make-me-a-hanzi-clip-17">
      <path d="M 1327.0 510.0 Q 1335.0 502.0 1335.0 493.0 Q 1337.0 489.0 1337.0 482.0 L 1340.0 461.0 L 1341.0 445.0 L 1341.0 435.0 L 1342.0 432.0 L 1342.0 323.0 Q 1342.0 298.0 1338.0 276.0 Q 1333.0 253.0 1334.0 247.0 Q 1334.0 240.0 1340.0 228.0 Q 1359.0 198.0 1375.0 200.0 Q 1383.0 202.0 1384.0 214.0 L 1388.0 232.0 L 1390.0 265.0 L 1391.0 323.0 L 1392.0 348.0 L 1392.0 410.0 L 1392.0 434.0 L 1394.0 489.0 C 1395.0 516.0 1395.0 516.0 1388.0 519.0 L 1370.0 528.0 Q 1327.0 541.0 1318.0 529.0 Q 1315.0 523.0 1319.0 519.0 L 1327.0 510.0 Z" fill="lightgray"></path>
      </clipPath>
      <path clip-path="url(#make-me-a-hanzi-clip-17)" d="M 1326.0 525.0 L 1355.0 510.0 L 1365.0 491.0 L 1368.0 356.0 L 1361.0 249.0 L 1372.0 211.0 " fill="none" id="make-me-a-hanzi-animation-17" stroke-dasharray="464 928" stroke-linecap="round"></path>

      <clipPath id="make-me-a-hanzi-clip-18">
      <path d="M 1642.0 252.0 L 1654.0 230.0 Q 1659.0 219.0 1669.0 220.0 Q 1679.0 220.0 1684.0 224.0 Q 1702.0 234.0 1711.0 271.0 Q 1713.0 299.0 1713.0 302.0 L 1709.0 348.0 L 1711.0 430.0 L 1711.0 466.0 Q 1711.0 476.0 1718.0 490.0 L 1725.0 500.0 Q 1732.0 511.0 1724.0 521.0 L 1705.0 536.0 L 1671.0 554.0 L 1669.0 556.0 Q 1653.0 563.0 1638.0 559.0 Q 1622.0 554.0 1602.0 552.0 L 1546.0 542.0 Q 1524.0 538.0 1388.0 519.0 C 1358.0 515.0 1364.0 485.0 1394.0 489.0 L 1546.0 510.0 Q 1604.0 515.0 1618.0 515.0 Q 1631.0 514.0 1635.0 510.0 Q 1639.0 505.0 1640.0 497.0 L 1643.0 485.0 L 1646.0 469.0 L 1646.0 456.0 L 1646.0 440.0 L 1646.0 362.0 L 1647.0 348.0 L 1644.0 281.0 C 1643.0 251.0 1641.0 253.0 1642.0 252.0 Z" fill="lightgray"></path>
      </clipPath>
      <path clip-path="url(#make-me-a-hanzi-clip-18)" d="M 1400.0 498.0 L 1407.0 508.0 L 1584.0 532.0 L 1638.0 535.0 L 1662.0 524.0 L 1680.0 504.0 L 1679.0 284.0 L 1668.0 235.0 " fill="none" id="make-me-a-hanzi-animation-18" stroke-dasharray="696 1392" stroke-linecap="round"></path>

      <clipPath id="make-me-a-hanzi-clip-19">
      <path d="M 1646.0 456.0 L 1610.0 465.0 Q 1600.0 466.0 1566.0 460.0 Q 1532.0 453.0 1526.0 452.0 L 1476.0 443.0 Q 1465.0 441.0 1392.0 434.0 C 1362.0 431.0 1362.0 414.0 1392.0 410.0 L 1416.0 407.0 Q 1421.0 406.0 1462.0 412.0 L 1537.0 422.0 L 1581.0 430.0 L 1617.0 434.0 Q 1627.0 435.0 1646.0 440.0 C 1675.0 447.0 1675.0 449.0 1646.0 456.0 Z" fill="lightgray"></path>
      </clipPath>
      <path clip-path="url(#make-me-a-hanzi-clip-19)" d="M 1399.0 416.0 L 1407.0 423.0 L 1449.0 423.0 L 1578.0 447.0 L 1634.0 447.0 L 1639.0 452.0 " fill="none" id="make-me-a-hanzi-animation-19" stroke-dasharray="375 750" stroke-linecap="round"></path>

      <clipPath id="make-me-a-hanzi-clip-20">
      <path d="M 1417.0 351.0 Q 1404.0 350.0 1392.0 348.0 C 1362.0 344.0 1361.0 323.0 1391.0 323.0 L 1426.0 323.0 Q 1429.0 323.0 1453.0 326.0 L 1502.0 333.0 L 1566.0 340.0 L 1647.0 348.0 C 1674.0 351.0 1674.0 351.0 1646.0 362.0 L 1626.0 370.0 Q 1614.0 374.0 1603.0 376.0 Q 1592.0 378.0 1545.0 370.0 Q 1497.0 361.0 1489.0 360.0 L 1437.0 353.0 L 1417.0 351.0 Z" fill="lightgray"></path>
      </clipPath>
      <path clip-path="url(#make-me-a-hanzi-clip-20)" d="M 1397.0 329.0 L 1405.0 336.0 L 1558.0 357.0 L 1605.0 360.0 L 1640.0 355.0 " fill="none" id="make-me-a-hanzi-animation-20" stroke-dasharray="376 752" stroke-linecap="round"></path>

      <clipPath id="make-me-a-hanzi-clip-21">
      <path d="M 1388.0 232.0 L 1592.0 249.0 Q 1595.0 249.0 1642.0 252.0 C 1672.0 254.0 1673.0 273.0 1644.0 281.0 L 1626.0 286.0 L 1610.0 288.0 Q 1598.0 290.0 1548.0 282.0 Q 1498.0 273.0 1460.0 270.0 L 1390.0 265.0 C 1360.0 263.0 1358.0 230.0 1388.0 232.0 Z" fill="lightgray"></path>
      </clipPath>
      <path clip-path="url(#make-me-a-hanzi-clip-21)" d="M 1395.0 237.0 L 1410.0 250.0 L 1562.0 267.0 L 1625.0 268.0 L 1637.0 274.0 " fill="none" id="make-me-a-hanzi-animation-21" stroke-dasharray="377 754" stroke-linecap="round"></path>

      <clipPath id="make-me-a-hanzi-clip-22">
      <path d="M 1911.0 109.0 Q 1953.0 111.0 1963.0 115.0 Q 1986.0 124.0 1967.0 139.0 Q 1914.0 178.0 1883.0 178.0 L 1813.0 168.0 Q 1785.0 163.0 1753.0 162.0 L 1706.0 159.0 Q 1702.0 157.0 1686.0 157.0 L 1616.0 151.0 L 1566.0 146.0 L 1516.0 142.0 L 1480.0 140.0 Q 1468.0 138.0 1447.0 137.0 L 1379.0 133.0 L 1258.0 124.0 Q 1162.0 117.0 1124.0 117.0 L 1106.0 116.0 Q 1090.0 114.0 1088.0 109.0 Q 1086.0 101.0 1090.0 96.0 Q 1093.0 88.0 1112.0 80.0 L 1130.0 68.0 Q 1163.0 54.0 1174.0 54.0 L 1246.0 73.0 Q 1270.0 80.0 1301.0 83.0 L 1344.0 88.0 Q 1372.0 92.0 1376.0 92.0 L 1432.0 96.0 L 1451.0 97.0 Q 1468.0 97.0 1521.0 101.0 Q 1597.0 104.0 1600.0 105.0 L 1617.0 105.0 L 1677.0 106.0 L 1697.0 109.0 L 1911.0 109.0 Z" fill="lightgray"></path>
      </clipPath>
      <path clip-path="url(#make-me-a-hanzi-clip-22)" d="M 1097.0 104.0 L 1174.0 86.0 L 1387.0 114.0 L 1881.0 144.0 L 1963.0 127.0 " fill="none" id="make-me-a-hanzi-animation-22" stroke-dasharray="1001 2002" stroke-linecap="round"></path>

      <clipPath id="make-me-a-hanzi-clip-23">
      <path d="M 1447.0 137.0 L 1449.0 143.0 Q 1451.0 149.0 1442.0 158.0 Q 1434.0 169.0 1424.0 172.0 L 1398.0 182.0 L 1378.0 187.0 Q 1372.0 187.0 1367.5 182.5 Q 1363.0 178.0 1365.0 172.0 L 1379.0 133.0 L 1376.0 92.0 L 1374.0 80.0 L 1370.0 66.0 Q 1370.0 65.0 1365.5 48.5 Q 1361.0 32.0 1347.0 8.0 Q 1333.0 -16.0 1323.5 -26.5 Q 1314.0 -37.0 1283.0 -62.0 Q 1252.0 -87.0 1218.0 -98.0 L 1196.0 -109.0 Q 1186.0 -113.0 1188.0 -118.5 Q 1190.0 -124.0 1202.0 -122.0 L 1218.0 -120.0 L 1253.0 -112.0 Q 1260.0 -111.0 1288.0 -100.5 Q 1316.0 -90.0 1338.0 -75.0 Q 1363.0 -55.0 1382.0 -32.0 Q 1419.0 19.0 1425.5 53.0 Q 1432.0 87.0 1432.0 96.0 L 1447.0 137.0 Z" fill="lightgray"></path>
      </clipPath>
      <path clip-path="url(#make-me-a-hanzi-clip-23)" d="M 1377.0 175.0 L 1412.0 140.0 L 1397.0 54.0 L 1377.0 6.0 L 1341.0 -43.0 L 1311.0 -67.0 L 1253.0 -98.0 L 1196.0 -117.0 " fill="none" id="make-me-a-hanzi-animation-23" stroke-dasharray="542 1084" stroke-linecap="round"></path>

      <clipPath id="make-me-a-hanzi-clip-24">
      <path d="M 1686.0 157.0 L 1690.0 174.0 Q 1692.0 179.0 1682.0 186.0 Q 1674.0 198.0 1645.0 208.5 Q 1616.0 219.0 1610.0 210.0 Q 1606.0 209.0 1606.0 202.0 L 1608.0 188.0 Q 1610.0 186.0 1610.0 181.0 L 1616.0 151.0 L 1617.0 105.0 L 1615.0 -33.0 L 1617.0 -80.0 Q 1622.0 -158.0 1635.0 -158.0 Q 1637.0 -160.0 1641.0 -155.0 L 1648.0 -141.0 Q 1656.0 -125.0 1660.5 -99.0 Q 1665.0 -73.0 1671.0 0.0 L 1676.0 76.0 Q 1676.0 96.0 1677.0 106.0 L 1686.0 157.0 Z" fill="lightgray"></path>
      </clipPath>
      <path clip-path="url(#make-me-a-hanzi-clip-24)" d="M 1620.0 200.0 L 1642.0 178.0 L 1651.0 157.0 L 1636.0 -152.0 " fill="none" id="make-me-a-hanzi-animation-24" stroke-dasharray="491 982" stroke-linecap="round"></path>

</g>
</svg>
